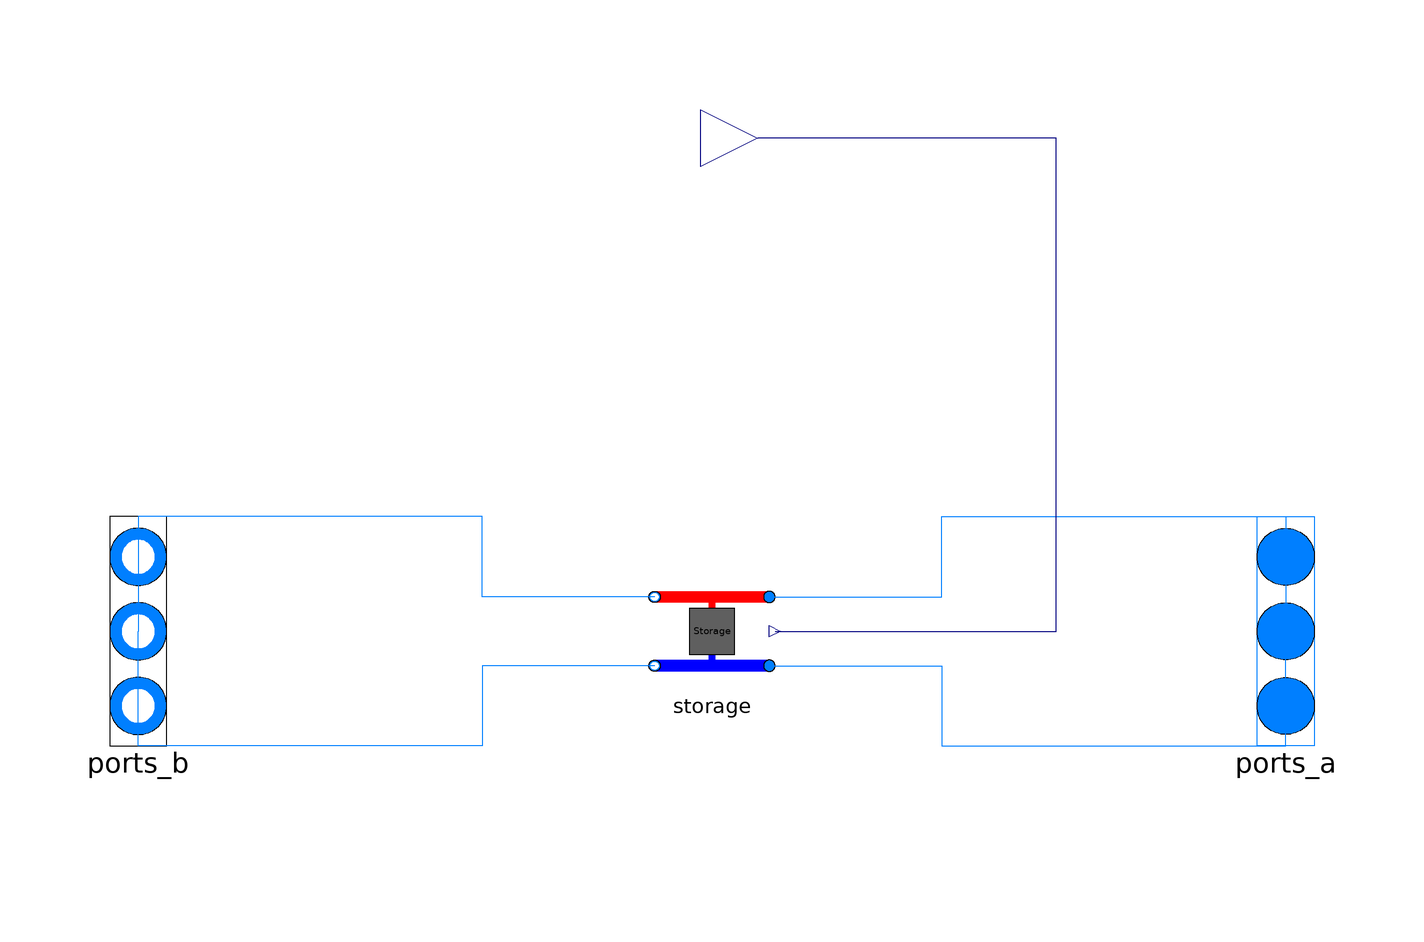

This picture is the connection diagram that the Modelica source below describes through its graphical annotations.

model DHC_Storage "Multi port model of DHC_Storage."
  extends
    dhcSim.DHC.Submodules.MultiPortModules.BaseClasses.BaseMultiPortModule;

  parameter Integer iLev1(min=1, max=nLev) = 1 "Grid connection of ports a1 and b1";
  parameter Integer iLev2(min=1, max=nLev) = 2 "Grid connection of ports a2 and b2";

    parameter Integer nSeg = 1 "Number of volume segments";

    parameter Modelica.SIunits.Length length = 1 "Length of storage tank";

    parameter Modelica.SIunits.Volume volume = 1 "Volume of storage tank";

  dhcSim.DHC.Submodules.FourPortModules.DHC_Storage storage(
    redeclare package Medium = Medium,
    final dp_nominal=dp_nominal,
    final allowFlowReversal=allowFlowReversal,
    final energyDynamics=energyDynamics,
    final tau=tau,
    final from_dp=from_dp,
    final show_T=show_T,
    final linearizeFlowResistance=linearizeFlowResistance,
    final p_start_1=p_start[iLev1],
    final T_start_1=T_start[iLev1],
    final X_start_1=X_start[iLev1, :],
    final C_start_1=C_start[iLev1, :],
    final C_nominal_1=C_nominal[iLev1, :],
    final p_start_2=p_start[iLev2],
    final T_start_2=T_start[iLev2],
    final X_start_2=X_start[iLev2, :],
    final C_start_2=C_start[iLev2, :],
    final C_nominal_2=C_nominal[iLev2, :],
    final m_flow_nominal=m_flow_nominal,
    final deltaM=deltaM,
    final nSeg=nSeg,
    final length=length,
    final volume=volume)
    annotation (Placement(transformation(extent={{-10,-10},{10,10}})));

  Modelica.Blocks.Interfaces.RealOutput[nSeg] T_Tank_out
    annotation (Placement(transformation(extent={{-2,76},{18,96}}),
        iconTransformation(
        extent={{-10,-10},{10,10}},
        rotation=90,
        origin={0,84})));
equation
  connect(storage.port_b1, ports_b[iLev1]) annotation (Line(points={{-10,6},{-40,
          6},{-40,20},{-100,20},{-100,0}}, color={0,127,255}));
  connect(storage.port_b2, ports_b[iLev2]) annotation (Line(points={{-10,-6},{-40,
          -6},{-40,-20},{-100,-20},{-100,0}}, color={0,127,255}));
  connect(storage.port_a1, ports_a[iLev1]) annotation (Line(points={{10,6},{40,6},
          {40,20},{100,20},{100,0}}, color={0,127,255}));
  connect(storage.port_a2, ports_a[iLev2]) annotation (Line(points={{10,-6},{40,
          -6},{40,-20},{100,-20},{100,0}}, color={0,127,255}));

  connect(storage.T_Tank_out, T_Tank_out)
    annotation (Line(points={{11,0},{60,0},{60,86},{8,86}}, color={0,0,127}));
  annotation (Icon(coordinateSystem(preserveAspectRatio=false), graphics={
        Rectangle(
          extent={{-100,54},{100,74}},
          lineColor={0,0,255},
          pattern=LinePattern.None,
          fillColor={255,0,0},
          fillPattern=FillPattern.Solid),
        Rectangle(
          extent={{-100,-46},{100,-66}},
          lineColor={0,0,255},
          pattern=LinePattern.None,
          fillColor={0,0,255},
          fillPattern=FillPattern.Solid),
        Rectangle(
          extent={{-25,-6},{25,6}},
          lineColor={0,0,255},
          pattern=LinePattern.None,
          fillColor={255,0,0},
          fillPattern=FillPattern.Solid,
          origin={0,29},
          rotation=90),
        Rectangle(
          extent={{-25,6},{25,-6}},
          lineColor={0,0,255},
          pattern=LinePattern.None,
          fillColor={0,0,255},
          fillPattern=FillPattern.Solid,
          origin={0,-21},
          rotation=90),
        Rectangle(
          extent={{-50,44},{50,-36}},
          lineColor={0,0,255},
          pattern=LinePattern.None,
          fillColor={95,95,95},
          fillPattern=FillPattern.Solid),
                                Text(
          extent={{-50,26},{50,-54}},
          lineColor={0,0,0},
          textString="Storage
"),     Text(
          extent={{-152,-106},{148,-66}},
          textString="%name",
          lineColor={0,0,255})}),                                Diagram(
        coordinateSystem(preserveAspectRatio=false)));
end DHC_Storage;